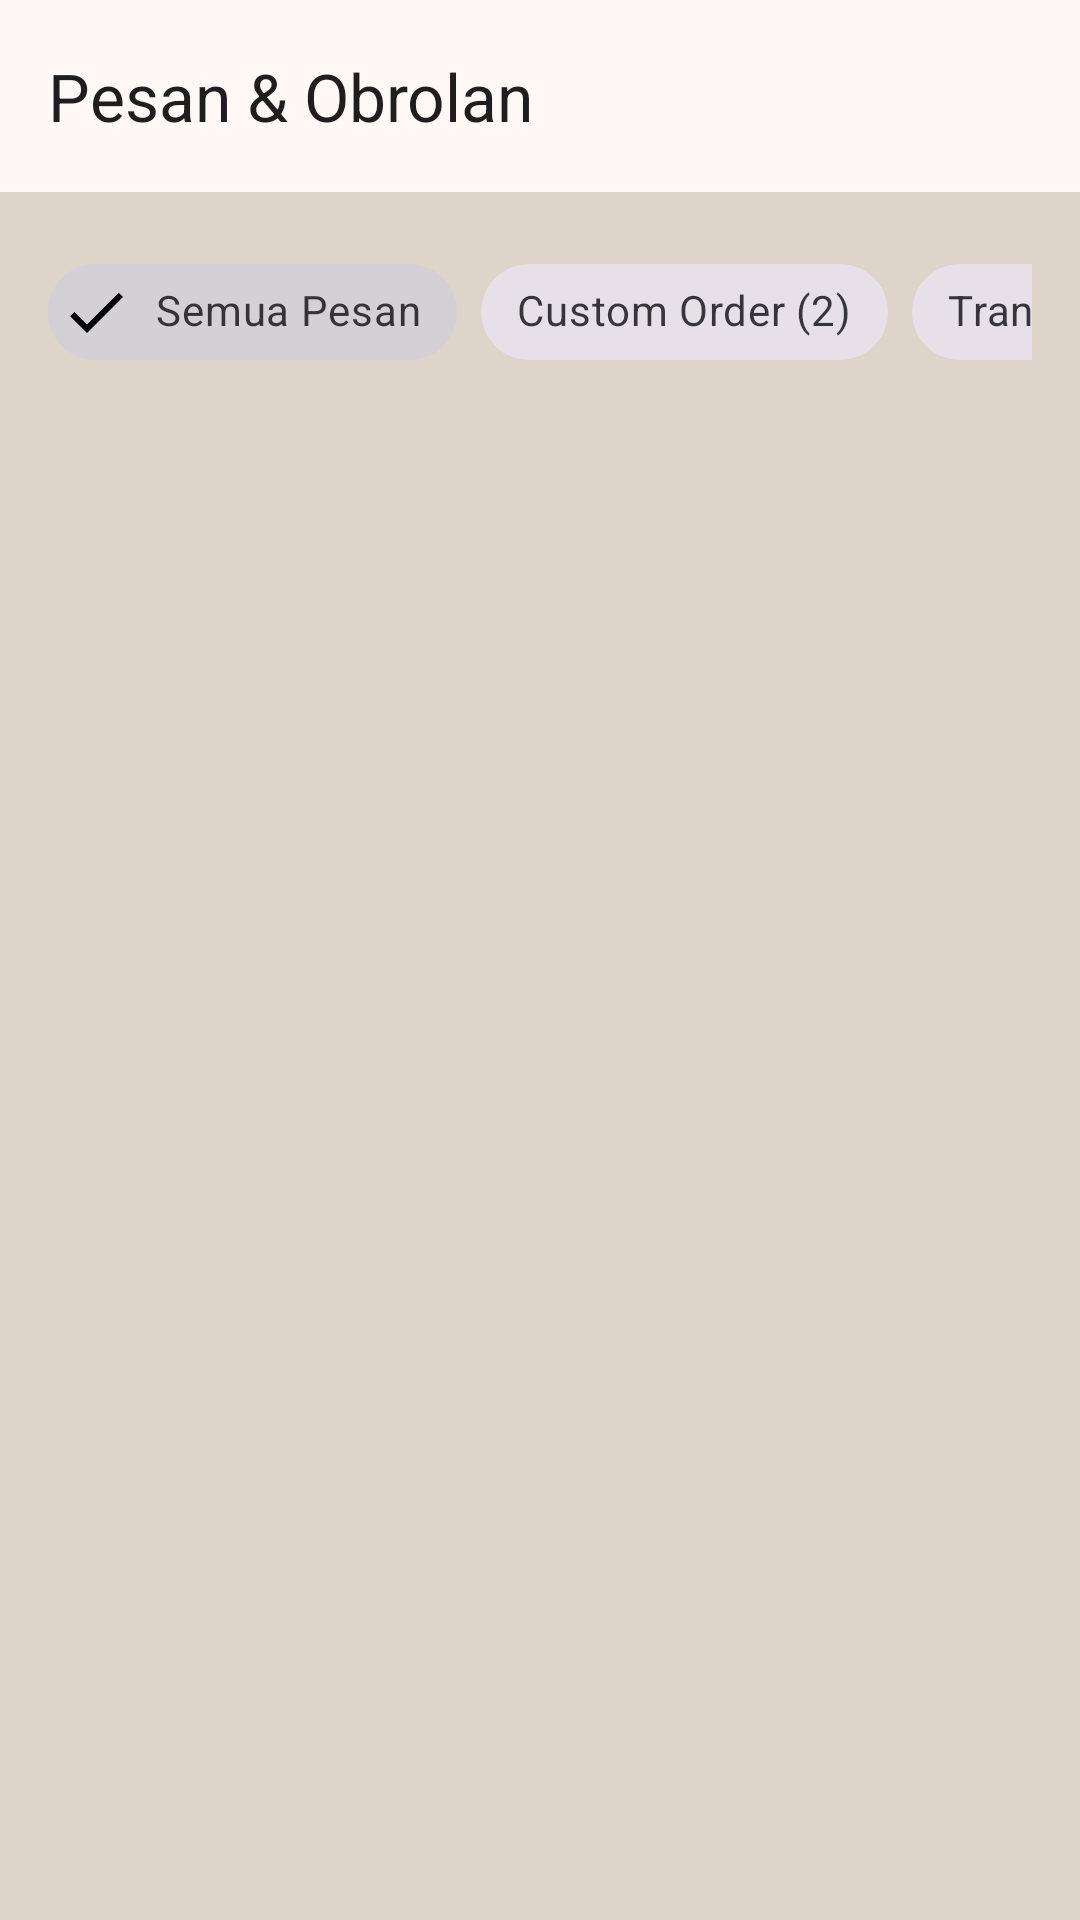

Reconstruct the res/layout file that produces this screen, plus the resources it refers to.
<!-- AndroidManifest.xml: application theme Theme.AlifTaufiq_3TIB -->
<!-- res/layout/fragment_message.xml -->
<?xml version="1.0" encoding="utf-8"?>
<androidx.coordinatorlayout.widget.CoordinatorLayout xmlns:android="http://schemas.android.com/apk/res/android"
    xmlns:app="http://schemas.android.com/apk/res-auto"
    xmlns:tools="http://schemas.android.com/tools"
    android:layout_width="match_parent"
    android:layout_height="match_parent"
    android:background="#DDD5CA"
    tools:context=".Message.MessageFragment">

    
    <com.google.android.material.appbar.AppBarLayout
        android:id="@+id/appBarLayout"
        android:layout_width="match_parent"
        android:layout_height="wrap_content"
        android:background="#FFF8F5"
        app:elevation="0dp">

        <androidx.appcompat.widget.Toolbar
            android:id="@+id/toolbar"
            android:layout_width="match_parent"
            android:layout_height="?attr/actionBarSize"
            android:background="#FFF8F5"
            app:title="Pesan &amp; Obrolan"
            app:titleTextColor="#1E1E1E" />

    </com.google.android.material.appbar.AppBarLayout>

    
    <androidx.constraintlayout.widget.ConstraintLayout
        android:layout_width="match_parent"
        android:layout_height="match_parent"
        android:padding="16dp"
        app:layout_behavior="@string/appbar_scrolling_view_behavior">

        
        <HorizontalScrollView
            android:id="@+id/scrollChips"
            android:layout_width="0dp"
            android:layout_height="wrap_content"
            android:scrollbars="none"
            app:layout_constraintEnd_toEndOf="parent"
            app:layout_constraintStart_toStartOf="parent"
            app:layout_constraintTop_toTopOf="parent">

            <com.google.android.material.chip.ChipGroup
                android:id="@+id/chipGroupFilterPesan"
                android:layout_width="wrap_content"
                android:layout_height="wrap_content"
                app:singleLine="true"
                app:singleSelection="true">

                <com.google.android.material.chip.Chip
                    android:id="@+id/chipSemuaPesan"
                    style="@style/Widget.MaterialComponents.Chip.Filter"
                    android:layout_width="wrap_content"
                    android:layout_height="wrap_content"
                    android:checked="true"
                    android:text="Semua Pesan" />

                <com.google.android.material.chip.Chip
                    android:id="@+id/chipCustomOrder"
                    style="@style/Widget.MaterialComponents.Chip.Filter"
                    android:layout_width="wrap_content"
                    android:layout_height="wrap_content"
                    android:text="Custom Order (2)" />

                <com.google.android.material.chip.Chip
                    android:id="@+id/chipTransaksiAktif"
                    style="@style/Widget.MaterialComponents.Chip.Filter"
                    android:layout_width="wrap_content"
                    android:layout_height="wrap_content"
                    android:text="Transaksi Aktif" />

            </com.google.android.material.chip.ChipGroup>
        </HorizontalScrollView>

        
        <ListView
            android:id="@+id/listMessageItems"
            android:layout_width="0dp"
            android:layout_height="0dp"
            android:layout_marginTop="12dp"
            android:divider="@null"
            android:dividerHeight="10dp"
            app:layout_constraintBottom_toBottomOf="parent"
            app:layout_constraintEnd_toEndOf="parent"
            app:layout_constraintStart_toStartOf="parent"
            app:layout_constraintTop_toBottomOf="@id/scrollChips"
            tools:listitem="@android:layout/simple_list_item_2" />

    </androidx.constraintlayout.widget.ConstraintLayout>

</androidx.coordinatorlayout.widget.CoordinatorLayout>
<!-- resources referenced by this layout -->
<resources>
  <style name="Theme.AlifTaufiq_3TIB" parent="Base.Theme.AlifTaufiq_3TIB" />
  <style name="Base.Theme.AlifTaufiq_3TIB" parent="Theme.Material3.DayNight.NoActionBar">
          
          
      </style>
</resources>
